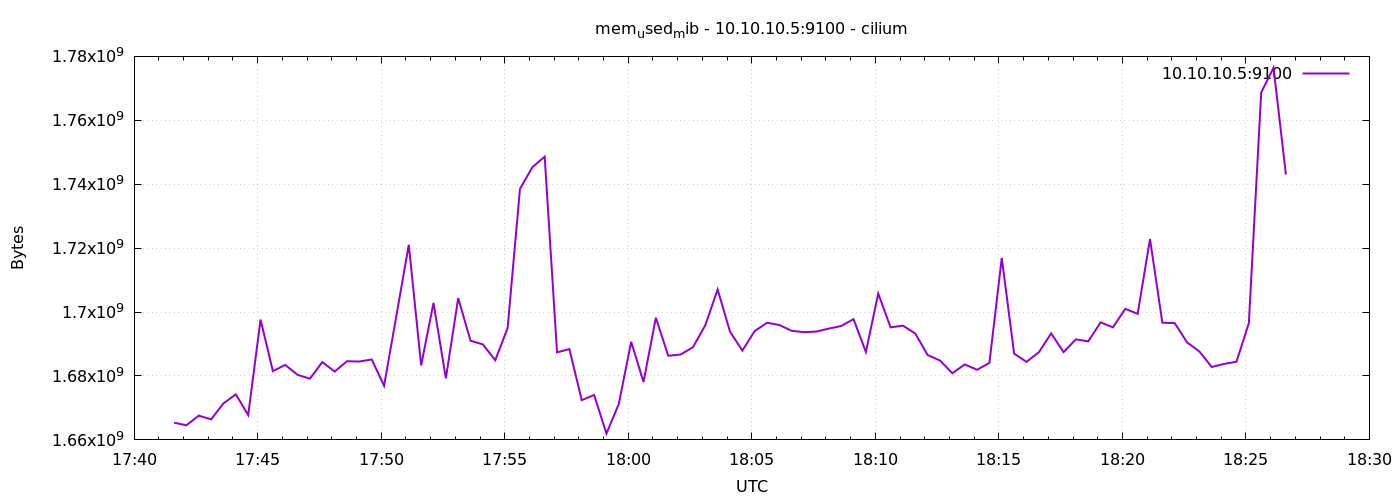

Source data for this figure (header and first rows):
1778089297	1665368064
1778089327	1664585728
1778089357	1667592192
1778089387	1666416640
1778089417	1671434240
1778089447	1674248192
1778089477	1667768320
1778089507	1697632256
1778089537	1681518592
1778089567	1683464192
1778089597	1680347136
1778089627	1679147008
1778089657	1684348928
1778089687	1681383424
1778089717	1684619264
1778089747	1684529152
1778089777	1685159936
1778089807	1676918784
1778089837	1698947072
1778089867	1721061376
1778089897	1683296256
1778089927	1702875136
1778089957	1679261696
1778089987	1704366080
1778090017	1691021312
1778090047	1689874432
1778090077	1684926464
1778090107	1695019008
1778090137	1738522624
1778090167	1745313792
1778090197	1748602880
1778090227	1687384064
1778090257	1688424448
1778090287	1672445952
1778090317	1674047488
1778090347	1661988864
1778090377	1671233536
1778090407	1690701824
1778090437	1678135296
1778090467	1698222080
1778090497	1686319104
1778090527	1686708224
1778090557	1688985600
1778090587	1695850496
1778090617	1707069440
1778090647	1693884416
1778090677	1687965696
1778090707	1694048256
1778090737	1696649216
1778090767	1695940608
1778090797	1694126080
1778090827	1693704192
1778090857	1693904896
1778090887	1694834688
1778090917	1695629312
1778090947	1697783808
1778090977	1687502848
1778091007	1705791488
1778091037	1695215616
1778091067	1695748096
1778091097	1693274112
... 30 more rows
